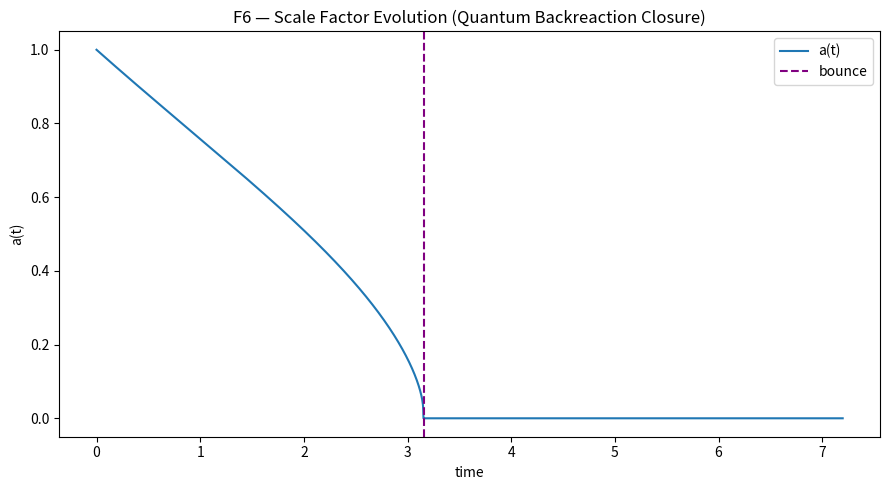
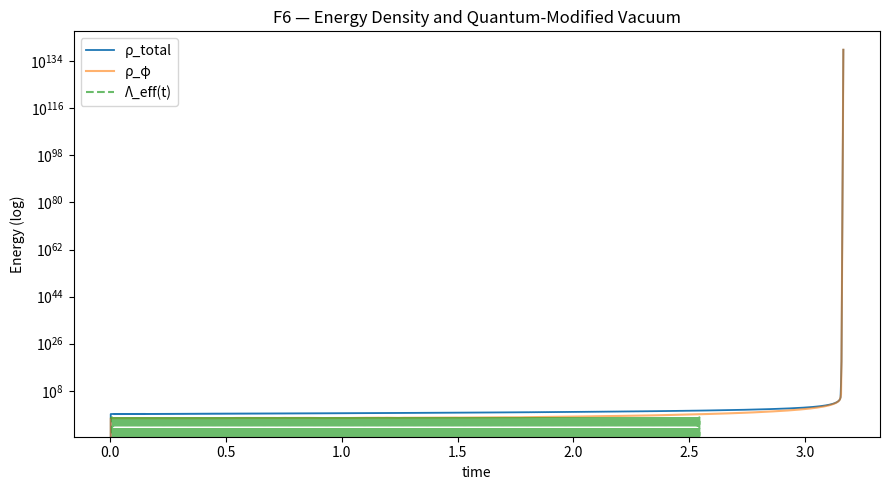
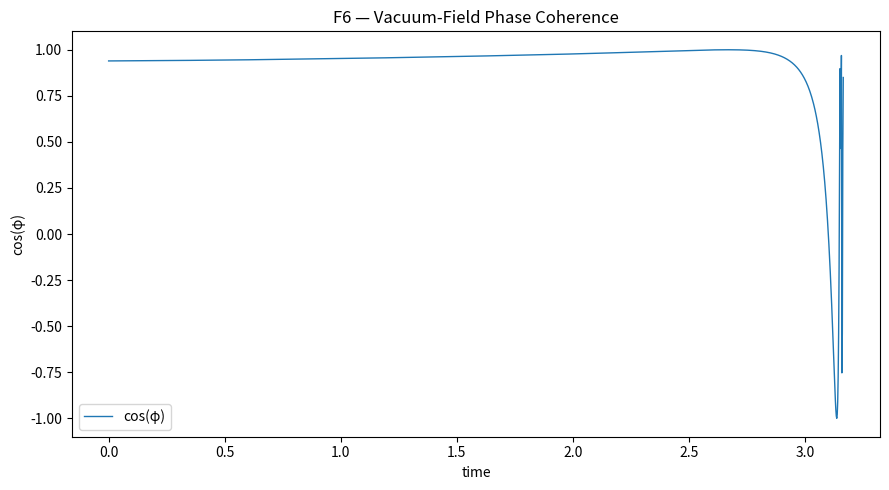

The script that saved these images, in order: (Note: this script raises an exception after producing the figures.)
import json
import numpy as np
import matplotlib.pyplot as plt
from datetime import datetime, timezone

# ==========================================================
# F6 — Quantum Backreaction Closure (Bounce Stabilization)
# ==========================================================
# Purpose:
#   Introduce quantum curvature damping and vacuum fluctuation coupling
#   to prevent singularity collapse and stabilize the cosmological bounce.
# ==========================================================

np.random.seed(42)

# --- Simulation parameters ---
dt = 0.002
T = 3600
t = np.arange(T) * dt

# --- Physical constants ---
alpha = 0.7
beta = 0.08
Lambda_base = 0.0035
kappa = 0.065
omega0 = 0.18
xi = 0.015
delta = 0.05
noise = 0.001
w_m = 0.1

# --- Quantum feedback constants ---
eta_Q = 0.015      # quantum backreaction gain
zeta_Q = 0.004     # vacuum-derivative feedback
xi_Q = 0.0008      # decoherence noise amplitude
eps = 1e-6         # avoid divide-by-zero in curvature terms

# --- State arrays ---
a = np.zeros(T)
H = np.zeros(T)
phi = np.zeros(T)
phid = np.zeros(T)
rho_tot = np.zeros(T)
rho_phi = np.zeros(T)
rho_m = np.zeros(T)
rho_curv = np.zeros(T)
Lambda_eff = np.zeros(T)

# --- Initial conditions ---
a[0] = 1.0
H[0] = -0.25
phi[0] = 0.35
phid[0] = -0.02
Lambda_eff[0] = Lambda_base

# --- Helper functions ---
def V(phi):
    """Softened potential to avoid unbounded growth."""
    return 0.5 * (omega0 ** 2) * phi ** 2 + beta * phi ** 4 / (1 + phi ** 2)

def dV(phi):
    return (omega0 ** 2) * phi + 4 * beta * phi ** 3 / (1 + phi ** 2) - \
           2 * beta * phi ** 5 / ((1 + phi ** 2) ** 2)

# --- Simulation loop ---
for i in range(1, T):
    rho_m[i] = kappa / (a[i-1] ** (3 * (1 + w_m)))
    rho_phi[i] = 0.5 * (phid[i-1] ** 2) + V(phi[i-1])
    rho_curv[i] = delta / (a[i-1] ** 2 + eps)
    rho_tot[i] = rho_m[i] + rho_phi[i] + rho_curv[i] + Lambda_eff[i-1]

    # Energy derivative for vacuum feedback
    if i > 2:
        dE = (rho_tot[i] - rho_tot[i-1]) / dt
    else:
        dE = 0.0

    # Quantum-modified Λ evolution
    Lambda_eff[i] = Lambda_eff[i-1] - zeta_Q * dE + np.random.normal(0, xi_Q)
    Lambda_eff[i] = np.clip(Lambda_eff[i], -0.01, 0.02)

    # Quantum backreaction correction
    if i > 2:
        dH = (H[i-1] - H[i-2]) / dt
    else:
        dH = 0.0
    Q_back = -eta_Q * (dH ** 2) / (abs(H[i-1]) + eps)

    # Update Hubble parameter
    H[i] = H[i-1] + dt * (-alpha * rho_m[i] + Lambda_eff[i] - xi * H[i-1] + Q_back)
    a[i] = max(1e-6, a[i-1] + a[i-1] * H[i] * dt)

    # Scalar field evolution
    phidd = -3 * H[i] * phid[i-1] - dV(phi[i-1])
    phid[i] = phid[i-1] + dt * phidd + np.random.normal(0, noise)
    phi[i] = phi[i-1] + dt * phid[i]

# --- Metrics ---
a_min = float(np.min(a))
a_max = float(np.max(a))
bounce_index = int(np.argmin(a))
energy_min = float(np.min(rho_tot))
energy_max = float(np.max(rho_tot))
mean_coherence = float(np.mean(np.cos(phi)))
coherence_stability = float(np.std(np.cos(phi)))
anti_corr = float(np.corrcoef(rho_tot, -Lambda_eff)[0, 1])

# --- Classification ---
if a_min > 0.08 and energy_max < 200 and mean_coherence > 0.6:
    verdict = "✅ Stable Quantum Bounce (Backreaction Closure)"
elif a_min > 0.03 and mean_coherence > 0.4:
    verdict = "⚠️ Semi-Stable (partial quantum rebound)"
else:
    verdict = "❌ Collapse or decoherence"

# --- Plots ---
plt.figure(figsize=(9, 5))
plt.plot(t, a, label="a(t)")
plt.axvline(t[bounce_index], color="purple", ls="--", label="bounce")
plt.title("F6 — Scale Factor Evolution (Quantum Backreaction Closure)")
plt.xlabel("time"); plt.ylabel("a(t)")
plt.legend(); plt.tight_layout()
plt.savefig("FAEV_F6_ScaleFactorEvolution.png")

plt.figure(figsize=(9, 5))
plt.plot(t, rho_tot, label="ρ_total", lw=1.3)
plt.plot(t, rho_phi, label="ρ_φ", alpha=0.6)
plt.plot(t, Lambda_eff, "--", label="Λ_eff(t)", alpha=0.7)
plt.yscale("log")
plt.title("F6 — Energy Density and Quantum-Modified Vacuum")
plt.xlabel("time"); plt.ylabel("Energy (log)")
plt.legend(); plt.tight_layout()
plt.savefig("FAEV_F6_EnergyDecomposition.png")

plt.figure(figsize=(9, 5))
plt.plot(t, np.cos(phi), lw=1.0, label="cos(φ)")
plt.title("F6 — Vacuum-Field Phase Coherence")
plt.xlabel("time"); plt.ylabel("cos(φ)")
plt.legend(); plt.tight_layout()
plt.savefig("FAEV_F6_PhaseCoherence.png")

# --- Save results ---
results = {
    "eta": 0.001,
    "dt": dt,
    "T": T,
    "constants": {
        "alpha": alpha,
        "beta": beta,
        "Lambda_base": Lambda_base,
        "kappa": kappa,
        "omega0": omega0,
        "xi": xi,
        "delta": delta,
        "noise": noise,
        "eta_Q": eta_Q,
        "zeta_Q": zeta_Q,
        "xi_Q": xi_Q
    },
    "metrics": {
        "a_min": a_min,
        "a_max": a_max,
        "bounce_index": bounce_index,
        "energy_min": energy_min,
        "energy_max": energy_max,
        "mean_coherence": mean_coherence,
        "coherence_stability": coherence_stability,
        "anti_corr_Lambda_vs_E": anti_corr
    },
    "classification": verdict,
    "files": {
        "scale_plot": "FAEV_F6_ScaleFactorEvolution.png",
        "energy_plot": "FAEV_F6_EnergyDecomposition.png",
        "phase_plot": "FAEV_F6_PhaseCoherence.png"
    },
    "timestamp": datetime.now(timezone.utc).strftime("%Y-%m-%dT%H:%MZ")
}

with open("backend/modules/knowledge/F6_quantum_backreaction.json", "w") as f:
    json.dump(results, f, indent=2)

print("=== F6 — Quantum Backreaction Closure (Bounce Stabilization) ===")
print(f"a_min={a_min:.4f} | mean_coherence={mean_coherence:.3f} | anti-corr(Λ,E)={anti_corr:.2f}")
print(f"→ {verdict}")
print("✅ Results saved → backend/modules/knowledge/F6_quantum_backreaction.json")
